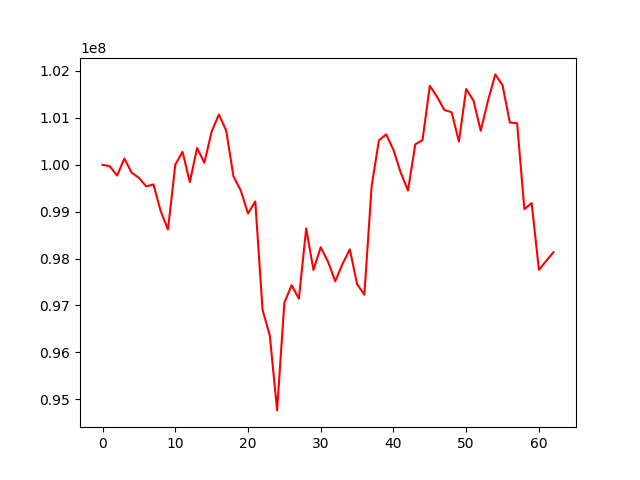

The file beside this chart, header and first rows:
, 0
0, 100000000
1, 99966566
2, 99768901
3, 100133788
4, 99831583
5, 99719904
6, 99539521
7, 99580339
8, 99007676
9, 98618867
10, 100001886
11, 100276221
12, 99630948
13, 100357535
14, 100042461
15, 100707886
16, 101072715
17, 100728282
18, 99752172
19, 99452668
20, 98961955
21, 99217321
22, 96906259
23, 96356342
24, 94760722
25, 97058574
26, 97431359
27, 97144544
28, 98641301
29, 97756383
30, 98240609
31, 97932980
32, 97514406
33, 97886120
34, 98195592
35, 97453080
36, 97229113
37, 99544030
38, 100519952
39, 100649098
40, 100316929
41, 99832963
42, 99450937
43, 100436182
44, 100527486
45, 101684862
46, 101449077
47, 101168974
48, 101118666
49, 100496446
50, 101615883
51, 101371602
52, 100725142
53, 101366914
54, 101927469
55, 101695518
56, 100900449
57, 100887118
58, 99052837
59, 99182306
... 3 more rows
